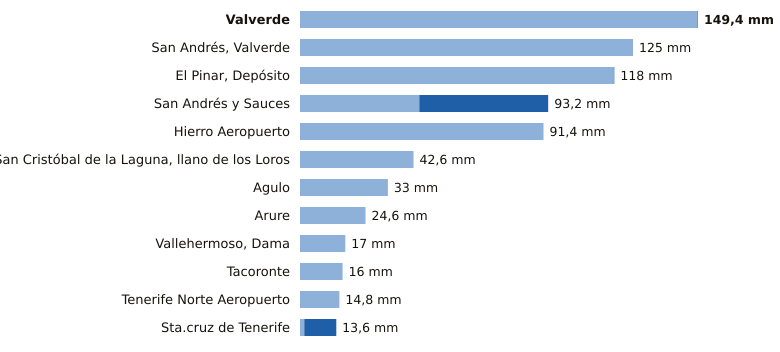

Data behind this chart, as committed beside it:
estacion, provincia, indicativo, mm_6_dias_anteriores, mm_hoy, mm_7_dias, horas_de_hoy
Valverde, Santa Cruz de Tenerife, C928I, 149.2, 0.2, 149.4, 3
San Andrés, Valverde, Santa Cruz de Tenerife, C925F, 125.0, 0.0, 125.0, 3
El Pinar, Depósito, Santa Cruz de Tenerife, C916Q, 117.8, 0.2, 118.0, 3
San Andrés y Sauces, Santa Cruz de Tenerife, C148F, 44.8, 48.4, 93.2, 3
Hierro Aeropuerto, Santa Cruz de Tenerife, C929I, 91.4, 0.0, 91.4, 4
San Cristóbal de la Laguna, llano de los…, Santa Cruz de Tenerife, C446G, 42.6, 0.0, 42.6, 4
Agulo, Santa Cruz de Tenerife, C317B, 33.0, 0.0, 33.0, 4
Arure, Santa Cruz de Tenerife, C316I, 24.6, 0.0, 24.6, 1
Vallehermoso, Dama, Santa Cruz de Tenerife, C319W, 17.0, 0.0, 17.0, 2
Tacoronte, Santa Cruz de Tenerife, C458A, 16.0, 0.0, 16.0, 2
Tenerife Norte Aeropuerto, Santa Cruz de Tenerife, C447A, 14.8, 0.0, 14.8, 3
Sta.cruz de Tenerife, Santa Cruz de Tenerife, C449C, 1.6, 12.0, 13.6, 3
